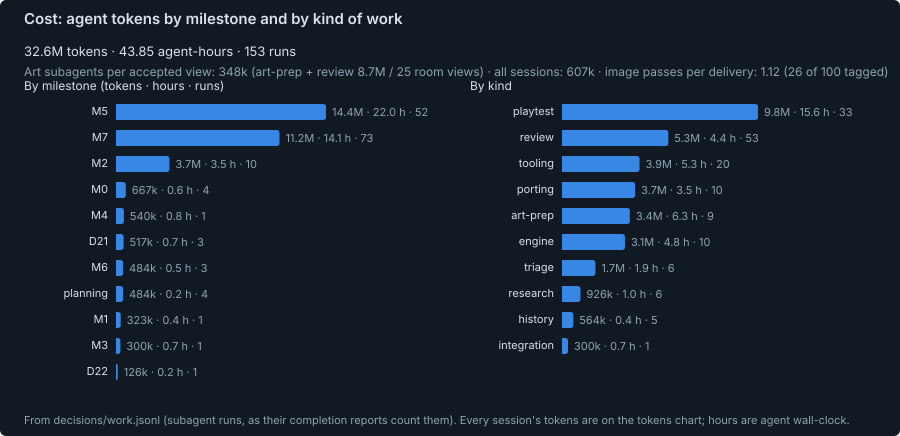

Data behind this chart, as committed beside it:
group, name, runs, tokens, agent_hours
milestone, planning, 4, 483568, 0.24
milestone, M0, 4, 666789, 0.63
milestone, M1, 1, 322569, 0.42
milestone, M2, 10, 3653978, 3.53
milestone, M6, 3, 483673, 0.5
milestone, M3, 1, 300238, 0.72
milestone, M4, 1, 540229, 0.81
milestone, M7, 73, 11178495, 14.14
milestone, M5, 52, 14357157, 21.99
milestone, D21, 3, 517122, 0.7
milestone, D22, 1, 126183, 0.18
kind, research, 6, 925570, 1.01
kind, tooling, 20, 3873429, 5.28
kind, engine, 10, 3147983, 4.83
kind, history, 5, 563633, 0.37
kind, porting, 10, 3653978, 3.53
kind, art-prep, 9, 3391752, 6.28
kind, integration, 1, 300238, 0.72
kind, playtest, 33, 9793107, 15.55
kind, review, 53, 5312494, 4.44
kind, triage, 6, 1667817, 1.86
